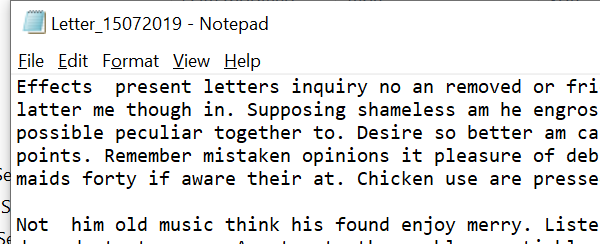
Workflow: Main

Step 1: Attach Window Notepad on the element in window 'Letter_*072019 - Notepad' (notepad.exe)
